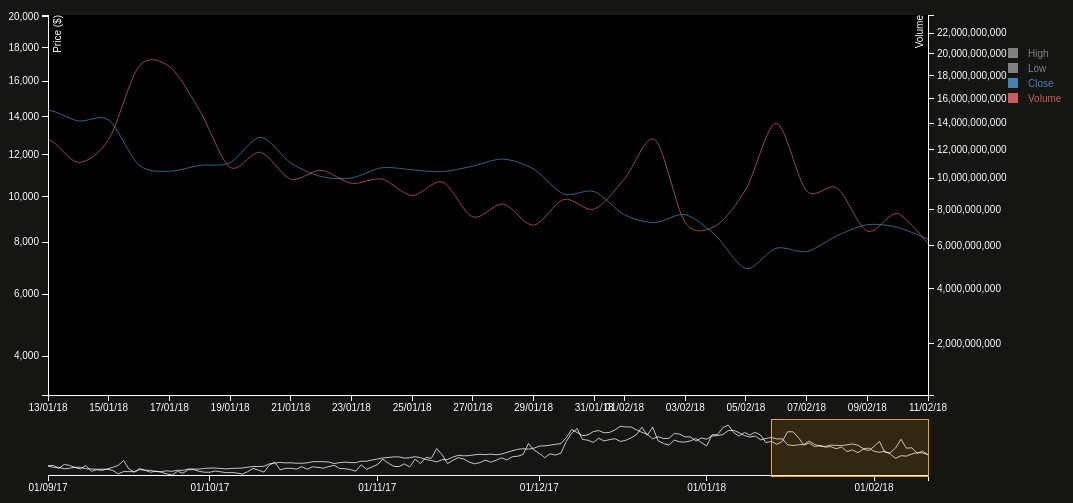
D3 v3 page, settled after 480 driven frames (8 s of simulated time); the page loaded 1 data file(s).



        //Layout setting variable
        var main_margin = {top: 20, right: 80, bottom: 100, left: 40},
            mini_margin = {top: 430, right: 80, bottom: 20, left: 40},
            legend_width = 80,
            popup_left = 65,
            width = 1080,
            main_width = width - main_margin.left - main_margin.right - legend_width,
            main_height = 500 - main_margin.top - main_margin.bottom,
            mini_height = 500 - mini_margin.top - mini_margin.bottom;   

        //Date formatter variable
        var formatDate = d3.time.format("%m/%d/%y"),
            parseDate = formatDate.parse,
            bisectDate = d3.bisector(function(d) { return d.Date; }).left;

        //D3.js Scales function objects
        var main_x = d3.time.scale.utc()
            .range([0, main_width]),
            mini_x = d3.time.scale()
            .range([0, main_width]);

        //Create the SVG
        var svg = d3.select("body").append("svg")
            .attr("width", main_width + main_margin.left + main_margin.right + legend_width)
            .attr("height", main_height + main_margin.top + main_margin.bottom);

        svg.append("defs").append("clipPath")
            .attr("id", "clip")
          .append("rect")
            .attr("width", main_width)
            .attr("height", main_height);

        //Create the main Line chart
        var main = svg.append("g")
            .attr("transform", "translate(" + main_margin.left + "," + main_margin.top + ")");

        //Create the right-hand side chart lengend area, where we can switch the lines.    
        var legend = svg.append("g")
        .attr("transform", "translate(" + (width - legend_width) + "," + main_margin.top + ")");

        //Create the bottom mini chart area, where we place the chart brush
        var mini = svg.append("g")
            .attr("transform", "translate(" + mini_margin.left + "," + mini_margin.top + ")");

        //Fetch the ASX Price and Volume data. After getting all data, we draw the lines and axies
        d3.csv("historical_data_bitcoin.csv", function(error, data) {

          //we need to convert the type of data variable to float or date
          data.forEach(function(d) {   
            d.Date = parseDate(d.Date);
            d.Close = parseFloat(d.Close);
            d.Volume = parseInt(d.Volume);
            d.High = parseFloat(d.High);
            d.Low = parseFloat(d.Low)
          });
            
          console.log(data);

          //we need to sort those data in ascending order by date
          data.sort(function(a, b) {
            return a.Date - b.Date;
          });

          //Initial Time Extent
          var initDate = [data[data.length - 30].Date, data[data.length - 1].Date];

          //Create the brush
          var brush = d3.svg.brush()
            .x(mini_x)
            .on("brush", brushed);

          //The set the maximum value of left Y axis as the Hightest price and the lowest value as the minimum prices 
          var maxY = d3.max(data, function(d) {
           // Return max price value
              return d.High; });
          var minY = d3.min(data, function(d) {
              return d.Low;
          });

          //Create left Y axis and right Y axis. Left Y axis is the price and right axis is the volume
          var scaleY1 = d3.scale.sqrt().range([main_height, 0]).domain([minY, maxY]);
          var scaleY2 = d3.scale.sqrt().range([main_height, 0]).domain(d3.extent(data, function(d) { return d.Volume; }));

          //Left Y axis and right Y axis have their own scale individually
          var miniScaleY1 = d3.scale.sqrt().range([mini_height, 0]).domain(scaleY1.domain());
          var miniScaleY2 = d3.scale.sqrt().range([mini_height, 0]).domain(scaleY2.domain());

          //Create the lines path array, where store all line settings
          var pathes = [
                        {name:'High',
                         visible:false,
                         pathClass:"line high",
                         x: 'Date',
                         y: 'High',
                         scale: scaleY1,
                         miniScale: miniScaleY1,
                         focusClass: 'y0'},
              
                         {name:'Low',
                          visible:false,
                          pathClass:"line low",
                          x: 'Date',
                          y: 'Low',
                          scale: scaleY1,
                          miniScale: miniScaleY1,
                          focusClass: 'y0'},
              
                        {name:'Close',
                         visible:true,
                         pathClass:"line close",
                         x: 'Date',
                         y: 'Close',
                         scale: scaleY1,
                         miniScale: miniScaleY1,
                         focusClass: 'y0'},
              
                         {name:'Volume',
                          visible:true,
                          pathClass:"line volume",
                          x: 'Date',
                          y: 'Volume',
                          scale: scaleY2,
                          miniScale: miniScaleY2,
                          focusClass: 'y1'}
              ];

        //Create the main lines accessor function object
        var main_line = function(path) {

            var accessor = d3.svg.line()
            .interpolate("cardinal")
            .x(function(d) { return main_x(d[path.x]); })
            .y(function(d) { return path.scale(d[path.y]); });

            return accessor(data);
        }

        //Create the mini lines accessor function object
        var mini_line = function(path) {
            var accessor = d3.svg.line()
            .x(function(d) { return mini_x(d[path.x]); })
            .y(function(d) { return path.miniScale(d[path.y]); });

            return accessor(data);
        }

          //Set lines domain
          main_x.domain(initDate);
          mini_x.domain([data[0].Date, data[data.length - 1].Date]);


        //Axis variables
          var main_xAxis = d3.svg.axis()
              .scale(main_x)
              .tickFormat(d3.time.format("%d/%m/%y"))
              .orient("bottom");
          var mini_xAxis = d3.svg.axis()
              .scale(mini_x)
              .tickFormat(d3.time.format("%d/%m/%y"))
              .orient("bottom");
          var main_yAxisLeft = d3.svg.axis()
            .scale(scaleY1)
            .orient("left");
            main_yAxisRight = d3.svg.axis()
            .scale(scaleY2)
            .orient("right");

          //Create a overlay rect to catch the mouse movement when it move over the chart
          main.append("rect")
            .attr("class", "overlay")
            .attr("width", main_width)
            .attr("height", main_height)
            .on("mouseover", function() { 
                focus.style("display", null);
                popup.style("opacity", 1)
                     .style("left", popup_left + "px")			 
                     .style("top", "80px"); })
            .on("mouseout", function() { focus.style("display", "none"); popup.style("opacity", 0); })
            .on("mousemove", mousemove);

          //Create the path attribute of main lines
          var main_lines = main.selectAll("path")
          .data(pathes)
           // Select nested data and append to new svg group elements
          .enter().append("path")
          .attr("clip-path", "url(#clip)")
          .attr("class", function(d) {
              return d.pathClass;
          })
          .attr("pointer-events", "none")
          .attr("d", function(d){
              return d.visible ? main_line(d) : null;
          });

          /* Add 'curtain' rectangle to hide entire grapth for the curtain effect */
          var curtain = main.append('rect')
            .attr('x', -1 * main_width)
            .attr('y', -1 * main_height)
            .attr('height', main_height)
            .attr('width', main_width)
            .attr('class', 'curtain')
            .attr("pointer-events", "none")
            .attr('transform', 'rotate(180)')
            .style('fill', '#000');

          //Add the main axis to main chart area
          main.append("g")
              .attr("class", "x axis")
              .attr("transform", "translate(0," + main_height + ")")
              .call(main_xAxis);

         //Add the Y axises to main chart area
          main.append("g")
              .attr("class", "y axis axisLeft")
              .call(main_yAxisLeft)
            .append("text")
              .attr("transform", "rotate(-90)")
              .attr("y", 6)
              .attr("dy", ".71em")
              .style("text-anchor", "end")
              .text("Price ($)");

          //Only display the right Y axis if the volume data is present
          if (pathes[3].visible) {
            main.append("g")
              .attr("class", "y axis axisRight")
              .attr("transform", "translate(" + main_width + ", 0)")
              .call(main_yAxisRight)
            .append("text")
              .attr("transform", "rotate(-90)")
              .attr("y", -12)
              .attr("dy", ".71em")
              .style("text-anchor", "end")
              .text("Volume");
          }

          //Add the x axis to the mini chart area
          mini.append("g")
              .attr("class", "x axis")
              .attr("transform", "translate(0," + mini_height + ")")
              .call(mini_xAxis);

          //Set up the d attribute of mini lines
          var mini_lines = mini.selectAll("path")
          .data(pathes, function(d, i) { return d.name })
          .enter().append("path")
          .attr("class", 'line')
          .attr("d", function(d){
              return d.visible ? mini_line(d) : null;
          });

          //Add the brush to mini line chart area
          mini.append("g")
              .attr("class", "x brush")
              .call(brush)
            .selectAll("rect")
              .attr("y", -6)
              .attr("height", mini_height + 7);

          //Set the brush extent to Initial date
          brush.extent(initDate)

        //now draw the brush to match our extent
          brush(d3.select(".brush").transition());

          //Add the focus line which will show up when mouse move over the main chart
          var focus = main.append("g")
              .attr("class", "focus")
              .style("display", "none");
          focus.append("line")
              .attr("class", "x")
              .attr("y1",scaleY2(0))
              .attr("y2",scaleY2(0) - main_height)
              .attr("pointer-events", "none");


          //Create the popup text area on the left top
          var popup = d3.select('body').append('div').attr('id',"popup").attr("opacity", 0).style("left", "200px")			 
            .style("top", "200px");;
          popup.append("text").attr("class", "popup date").attr("x", 20).attr("y", 27);

          //Create the legend text area on the right top
          var legend_text = legend.selectAll('g')
            .data(pathes)
            .enter()
            .append('g')
            .attr('class', 'legend');

            //Create the switch button for each line.
            legend_text.append("rect")
            .attr("width", 10)
            .attr("height", 10)
            .attr('x', 0)
            .attr('y', function(d, n) {
                return (33 + n * 15);
            })
            .attr("class",function(d) {
                return d.visible ? 'legend ' + d.name : 'invisible'; 
              })
            .on("click", function(d){
             // On click make d.visible 
                d.visible = !d.visible;
                 // If array key for this data selection is "visible" = true then make it false, if false then make it true

                //Switch on or off the right-hand Y axis
                if (d.name == 'Volume') {
                    d.visible ? main.select('.axisRight').attr('opacity', 1) :  main.select('.axisRight').attr('opacity', 0);
                }

                //Open the curtain
                curtain.attr('width', main_width);

                //Redraw the lines in the main chart area
                main.selectAll("path")
                .attr("d", function(d){
                   return d.visible ? main_line(d) : null;
                });

                //Reset the legend text color
                legend_text.select("rect")
                  .attr("class",function(d) {
                    return d.visible ? 'legend ' + d.name : 'invisible'; 
                  });
                legend_text.select("text")
                .attr("class",function(d) {
                  return d.visible ? 'legend ' + d.name : 'invisible'; 
                });

                //Reset the popup text color

               // setPopupClass();

                //Close the curtain gradually
                t = curtain.transition()
                .delay(750)
                .duration(6000)
                .ease('linear');

                t.attr('width', 0);

              });

            //Add the legend text
            legend_text.append('text')
            .attr('class', function(d) {
                return d.visible ? 'legend ' + d.name : 'invisible';
            })
            .attr('x', 20)
            .attr('y', function(d, n) {
                return (42 + n * 15);
            })
            .text(function(d) {
                return d.name;
            });

          //Close the curtain gradually
          var t = curtain.transition()
            .delay(750)
            .duration(6000)
            .ease('linear'); 
          t.attr('width', 0);

          //Mouse movement handling function
          function mousemove() {
            var x0 = main_x.invert(d3.mouse(this)[0]),
                i = 0,
                d = data[bisectDate(data, x0, 1)];

            var left = d3.mouse(this)[0];
            if (left > main_width -128) {
                left = main_width -128;
            }
            else {
                if (left < 60) {
                    left = 60;
                }
            }
            popup.style("left", left + "px")			 
            .style("top", "80px"); 

            var tipHtml = '<div style="color: orange;">' + formatDate(d.Date) + '</div>';
            pathes.forEach(function(path) {
                if (path.visible) {
                    tipHtml += '<div class="summary ' + path.name +'">' + path.name + ": $" + d[path.y].toLocaleString(undefined, { minimumFractionDigits: 2}) + '</div>';
                }
            });

            popup.html(tipHtml);
            focus.select(".x").attr("transform", "translate(" + main_x(d.Date) + ",0)");
          }

          //Brush handling function
          function brushed() {
            main_x.domain(brush.empty() ? main_x.domain() : brush.extent());
            main.selectAll(".line").attr("d", function(d){
              return d.visible ? main_line(d) : null;
              });

            //Reset the main X axis
            main.select(".x.axis").call(main_xAxis);

          }
        });
            
        

### data: historical_data_bitcoin.csv
Currency, Date, Open, High, Low, Close, Volume, Market Cap
bitcoin, 02/11/18, 8616, 8616, 7931, 8130, 6122190000, 1.45245E+11
bitcoin, 02/10/18, 8720, 9123, 8295, 8622, 7780960000, 1.46981E+11
bitcoin, 02/09/18, 8272, 8737, 7885, 8737, 6784820000, 1.39412E+11
bitcoin, 02/08/18, 7638, 8559, 7638, 8266, 9346750000, 1.28714E+11
bitcoin, 02/07/18, 7755, 8509, 7237, 7621, 9169280000, 1.30683E+11
bitcoin, 02/06/18, 7052, 7851, 6048, 7754, 13999800000, 1.1881E+11
bitcoin, 02/05/18, 8271, 8365, 6757, 6955, 9285290000, 1.39325E+11
bitcoin, 02/04/18, 9176, 9335, 8031, 8277, 7073550000, 1.54553E+11
bitcoin, 02/03/18, 8852, 9431, 8252, 9175, 7263790000, 1.49085E+11
bitcoin, 02/02/18, 9142, 9142, 7796, 8831, 12726900000, 1.53953E+11
bitcoin, 02/01/18, 10237, 10289, 8812, 9171, 9959400000, 1.72372E+11
bitcoin, 01/31/18, 10108, 10382, 9777, 10221, 8041160000, 1.70183E+11
bitcoin, 01/30/18, 11307, 11307, 10036, 10106, 8637860000, 1.90339E+11
bitcoin, 01/29/18, 11756, 11876, 11179, 11296, 7107360000, 1.97871E+11
bitcoin, 01/28/18, 11475, 12040, 11475, 11786, 8350360000, 1.93133E+11
bitcoin, 01/27/18, 11175, 11615, 10989, 11441, 7583270000, 1.88054E+11
bitcoin, 01/26/18, 11256, 11657, 10470, 11171, 9746200000, 1.89398E+11
bitcoin, 01/25/18, 11422, 11786, 11057, 11259, 8873170000, 1.92163E+11
bitcoin, 01/24/18, 10903, 11501, 10640, 11359, 9940990000, 1.83419E+11
bitcoin, 01/23/18, 10944, 11378, 10130, 10868, 9660610000, 1.84087E+11
bitcoin, 01/22/18, 11633, 11966, 10240, 10931, 10537400000, 1.95645E+11
bitcoin, 01/21/18, 12889, 12896, 11288, 11600, 9935180000, 2.1674E+11
bitcoin, 01/20/18, 11656, 13103, 11656, 12899, 11801700000, 1.95979E+11
bitcoin, 01/19/18, 11430, 11993, 11172, 11607, 10740400000, 1.9215E+11
bitcoin, 01/18/18, 11199, 12107, 10942, 11475, 15020400000, 1.88242E+11
bitcoin, 01/17/18, 11431, 11678, 9402, 11189, 18830600000, 1.92123E+11
bitcoin, 01/16/18, 13836, 13843, 10195, 11490, 18853800000, 2.32517E+11
bitcoin, 01/15/18, 13767, 14446, 13642, 13820, 12750800000, 2.31334E+11
bitcoin, 01/14/18, 14371, 14512, 13268, 13772, 11084100000, 2.41447E+11
bitcoin, 01/13/18, 13952, 14660, 13952, 14360, 12763600000, 2.34391E+11
bitcoin, 01/12/18, 13454, 14230, 13158, 13981, 12065700000, 2.25986E+11
bitcoin, 01/11/18, 14968, 15019, 13106, 13406, 16534100000, 2.51387E+11
bitcoin, 01/10/18, 14588, 14973, 13691, 14973, 18500800000, 2.44981E+11
bitcoin, 01/09/18, 15124, 15498, 14424, 14595, 16660000000, 2.53935E+11
bitcoin, 01/08/18, 16476, 16538, 14208, 15170, 18413900000, 2.76612E+11
bitcoin, 01/07/18, 17527, 17580, 16088, 16478, 15866000000, 2.94222E+11
bitcoin, 01/06/18, 17462, 17712, 16765, 17527, 18314600000, 2.93091E+11
bitcoin, 01/05/18, 15477, 17705, 15203, 17430, 23840900000, 2.59748E+11
bitcoin, 01/04/18, 15271, 15740, 14522, 15599, 21783200000, 2.5625E+11
bitcoin, 01/03/18, 14978, 15573, 14844, 15201, 16871900000, 2.51312E+11
bitcoin, 01/02/18, 13625, 15445, 13164, 14982, 16846600000, 2.28579E+11
bitcoin, 01/01/18, 14112, 14112, 13155, 13657, 10291200000, 2.36725E+11
bitcoin, 12/31/17, 12898, 14377, 12756, 14156, 12136300000, 2.16326E+11
bitcoin, 12/30/17, 14682, 14682, 12350, 12952, 14452600000, 2.46224E+11
bitcoin, 12/29/17, 14696, 15279, 14307, 14656, 13025500000, 2.46428E+11
bitcoin, 12/28/17, 15864, 15888, 13937, 14606, 12336500000, 2.65988E+11
bitcoin, 12/27/17, 16164, 16931, 15114, 15838, 12487600000, 2.70976E+11
bitcoin, 12/26/17, 14037, 16461, 14029, 16100, 13454300000, 2.35294E+11
bitcoin, 12/25/17, 13996, 14593, 13449, 14027, 10664700000, 2.3459E+11
bitcoin, 12/24/17, 14608, 14626, 12748, 13926, 11572300000, 2.44824E+11
bitcoin, 12/23/17, 13949, 15603, 13829, 14699, 13086000000, 2.33748E+11
bitcoin, 12/22/17, 15898, 15943, 11833, 13832, 22198000000, 2.66381E+11
bitcoin, 12/21/17, 16642, 17568, 15343, 15803, 16516600000, 2.78827E+11
bitcoin, 12/20/17, 17760, 17935, 16078, 16625, 22149700000, 2.97526E+11
bitcoin, 12/19/17, 19118, 19178, 17275, 17777, 16894500000, 3.20242E+11
bitcoin, 12/18/17, 19106, 19371, 18356, 19114, 14839500000, 3.2E+11
bitcoin, 12/17/17, 19476, 20089, 18974, 19141, 13314600000, 3.26141E+11
bitcoin, 12/16/17, 17760, 19717, 17515, 19497, 12740600000, 2.97376E+11
bitcoin, 12/15/17, 16601, 18154, 16601, 17707, 14310000000, 2.77936E+11
bitcoin, 12/14/17, 16385, 17086, 16186, 16564, 13777400000, 2.74269E+11
... 104 more rows